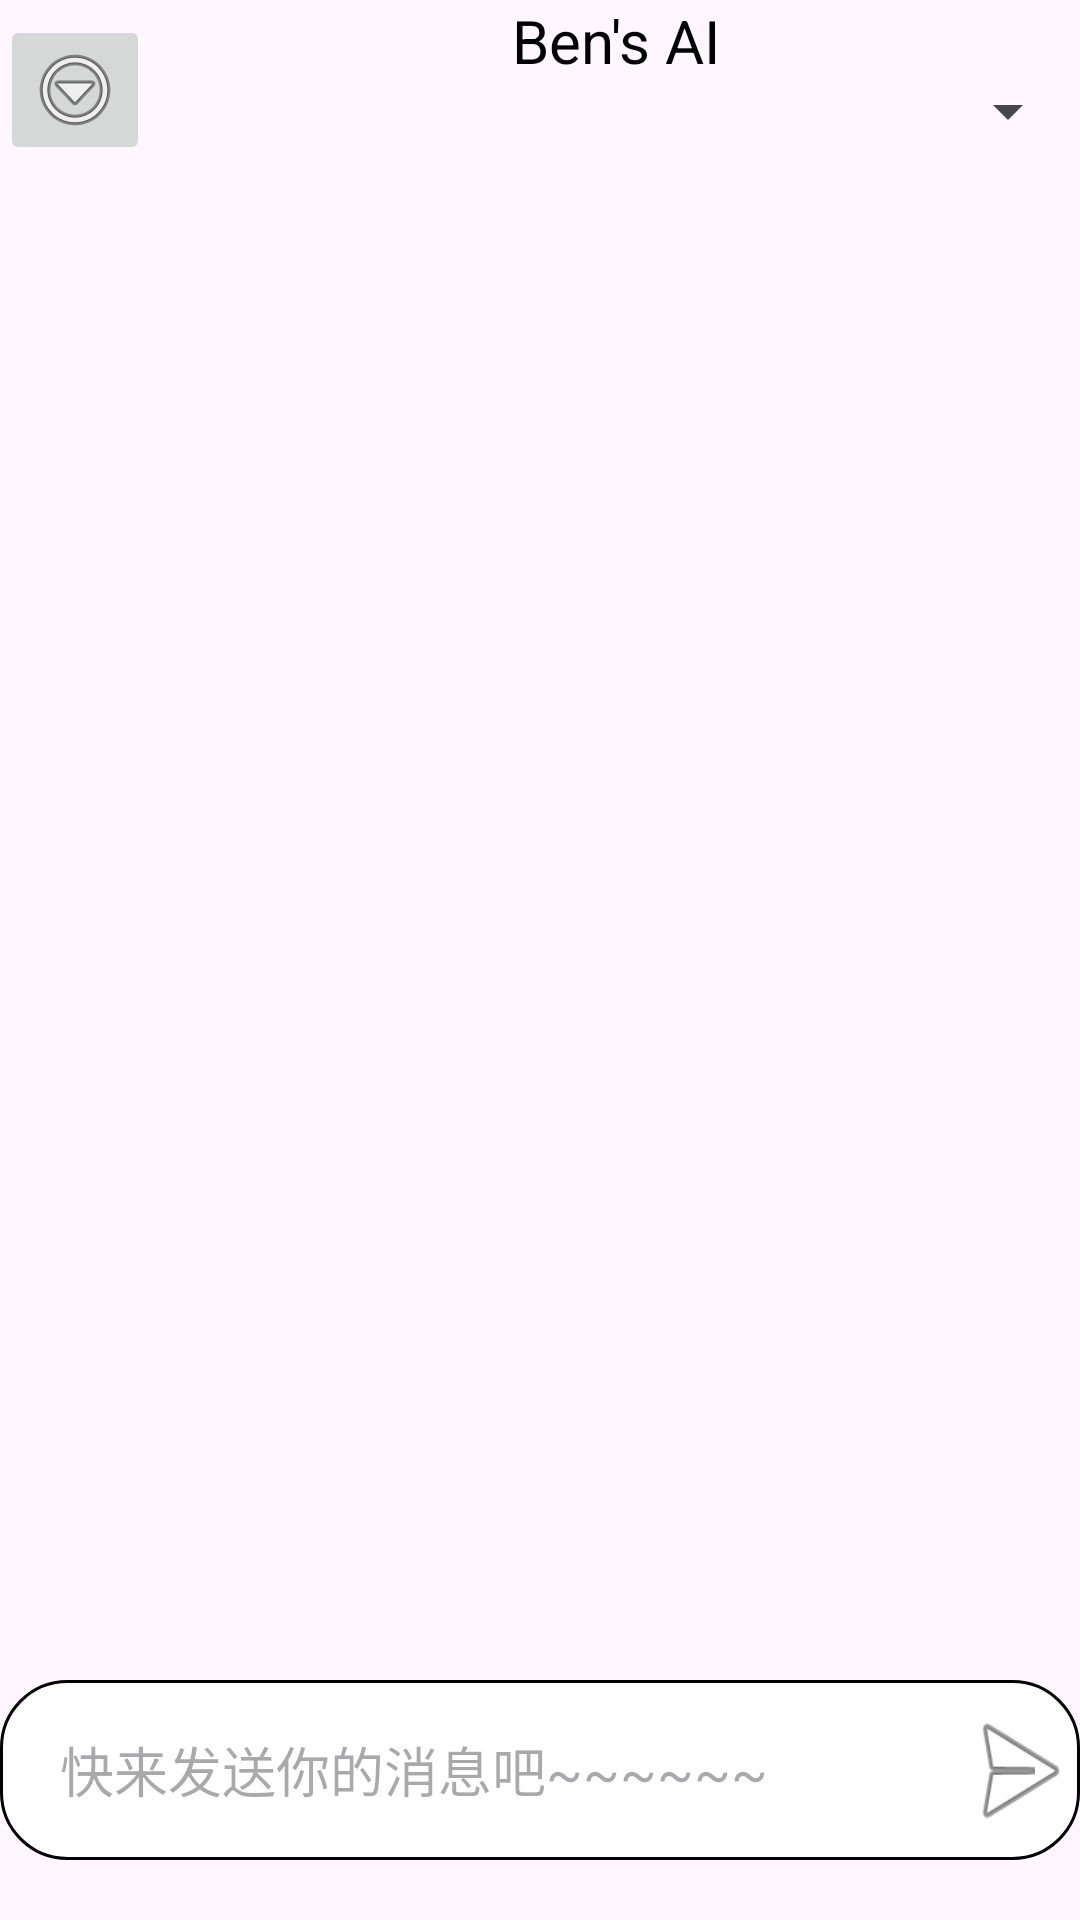

This screen was rendered from an Android layout file. Write that file and the resources it references.
<!-- AndroidManifest.xml: application theme Theme.Ben -->
<!-- res/layout/activity_chat.xml -->
<?xml version="1.0" encoding="utf-8"?>
<androidx.constraintlayout.widget.ConstraintLayout xmlns:android="http://schemas.android.com/apk/res/android"
    xmlns:app="http://schemas.android.com/apk/res-auto"
    xmlns:tools="http://schemas.android.com/tools"
    android:id="@+id/main"
    android:layout_width="match_parent"
    android:layout_height="match_parent"
    tools:context=".ui.activity.ChatActivity">

    <LinearLayout
        android:id="@+id/ll_top"
        android:layout_width="match_parent"
        android:layout_height="60dp"
        android:orientation="horizontal"
        app:layout_constraintTop_toTopOf="parent">

        <ImageButton
            android:id="@+id/btn_menu"
            android:layout_width="50dp"
            android:layout_height="50dp"
            android:layout_gravity="center"
            android:contentDescription="打开菜单"
            android:src="@android:drawable/ic_menu_more" />

        <LinearLayout
            android:layout_width="match_parent"
            android:layout_height="60dp"
            android:orientation="vertical">

            <TextView
                android:id="@+id/tv_ai"
                android:layout_width="match_parent"
                android:layout_height="wrap_content"
                android:layout_gravity="center"
                android:gravity="center"
                android:text="Ben's AI"
                android:textColor="@android:color/black"
                android:textSize="20sp" />

            <Spinner
                android:id="@+id/sp_model"
                android:layout_width="match_parent"
                android:layout_height="20dp"
                android:gravity="center" />
        </LinearLayout>
    </LinearLayout>

    <androidx.recyclerview.widget.RecyclerView
        android:id="@+id/rv_chat"
        android:layout_width="match_parent"
        android:layout_height="0dp"
        app:layout_constraintBottom_toTopOf="@id/ll_bottom"
        app:layout_constraintTop_toBottomOf="@id/ll_top" />

    <LinearLayout
        android:id="@+id/ll_bottom"
        android:layout_width="match_parent"
        android:layout_height="60dp"
        android:layout_marginBottom="20dp"
        android:background="@drawable/bc_input"
        android:orientation="horizontal"
        app:layout_constraintBottom_toBottomOf="parent">

        <EditText
            android:id="@+id/et_message"
            android:layout_width="0dp"
            android:layout_height="50dp"
            android:layout_gravity="center"
            android:layout_weight="1"
            android:background="@null"
            android:hint="快来发送你的消息吧~~~~~~"
            android:paddingLeft="20dp" />

        <ImageButton
            android:id="@+id/btn_send"
            android:layout_width="40dp"
            android:layout_height="50dp"
            android:layout_gravity="center"
            android:background="@android:drawable/ic_menu_send"
            android:contentDescription="发送" />
    </LinearLayout>
</androidx.constraintlayout.widget.ConstraintLayout>
<!-- resources referenced by this layout -->
<resources>
  <!-- drawable bc_input (drawable) -->
  <?xml version="1.0" encoding="utf-8"?>
  <shape xmlns:android="http://schemas.android.com/apk/res/android"
      android:shape="rectangle">
      <solid android:color="@color/cardview_light_background"/>
      <corners android:radius="22dp"/>
      <stroke android:width="1dp"
          android:color="@color/color_black"/>
  
  </shape>
  <style name="Theme.Ben" parent="Base.Theme.Ben" />
  <color name="color_black">#FF000000</color>
  <style name="Base.Theme.Ben" parent="Theme.Material3.DayNight.NoActionBar">
          
          
      </style>
</resources>
